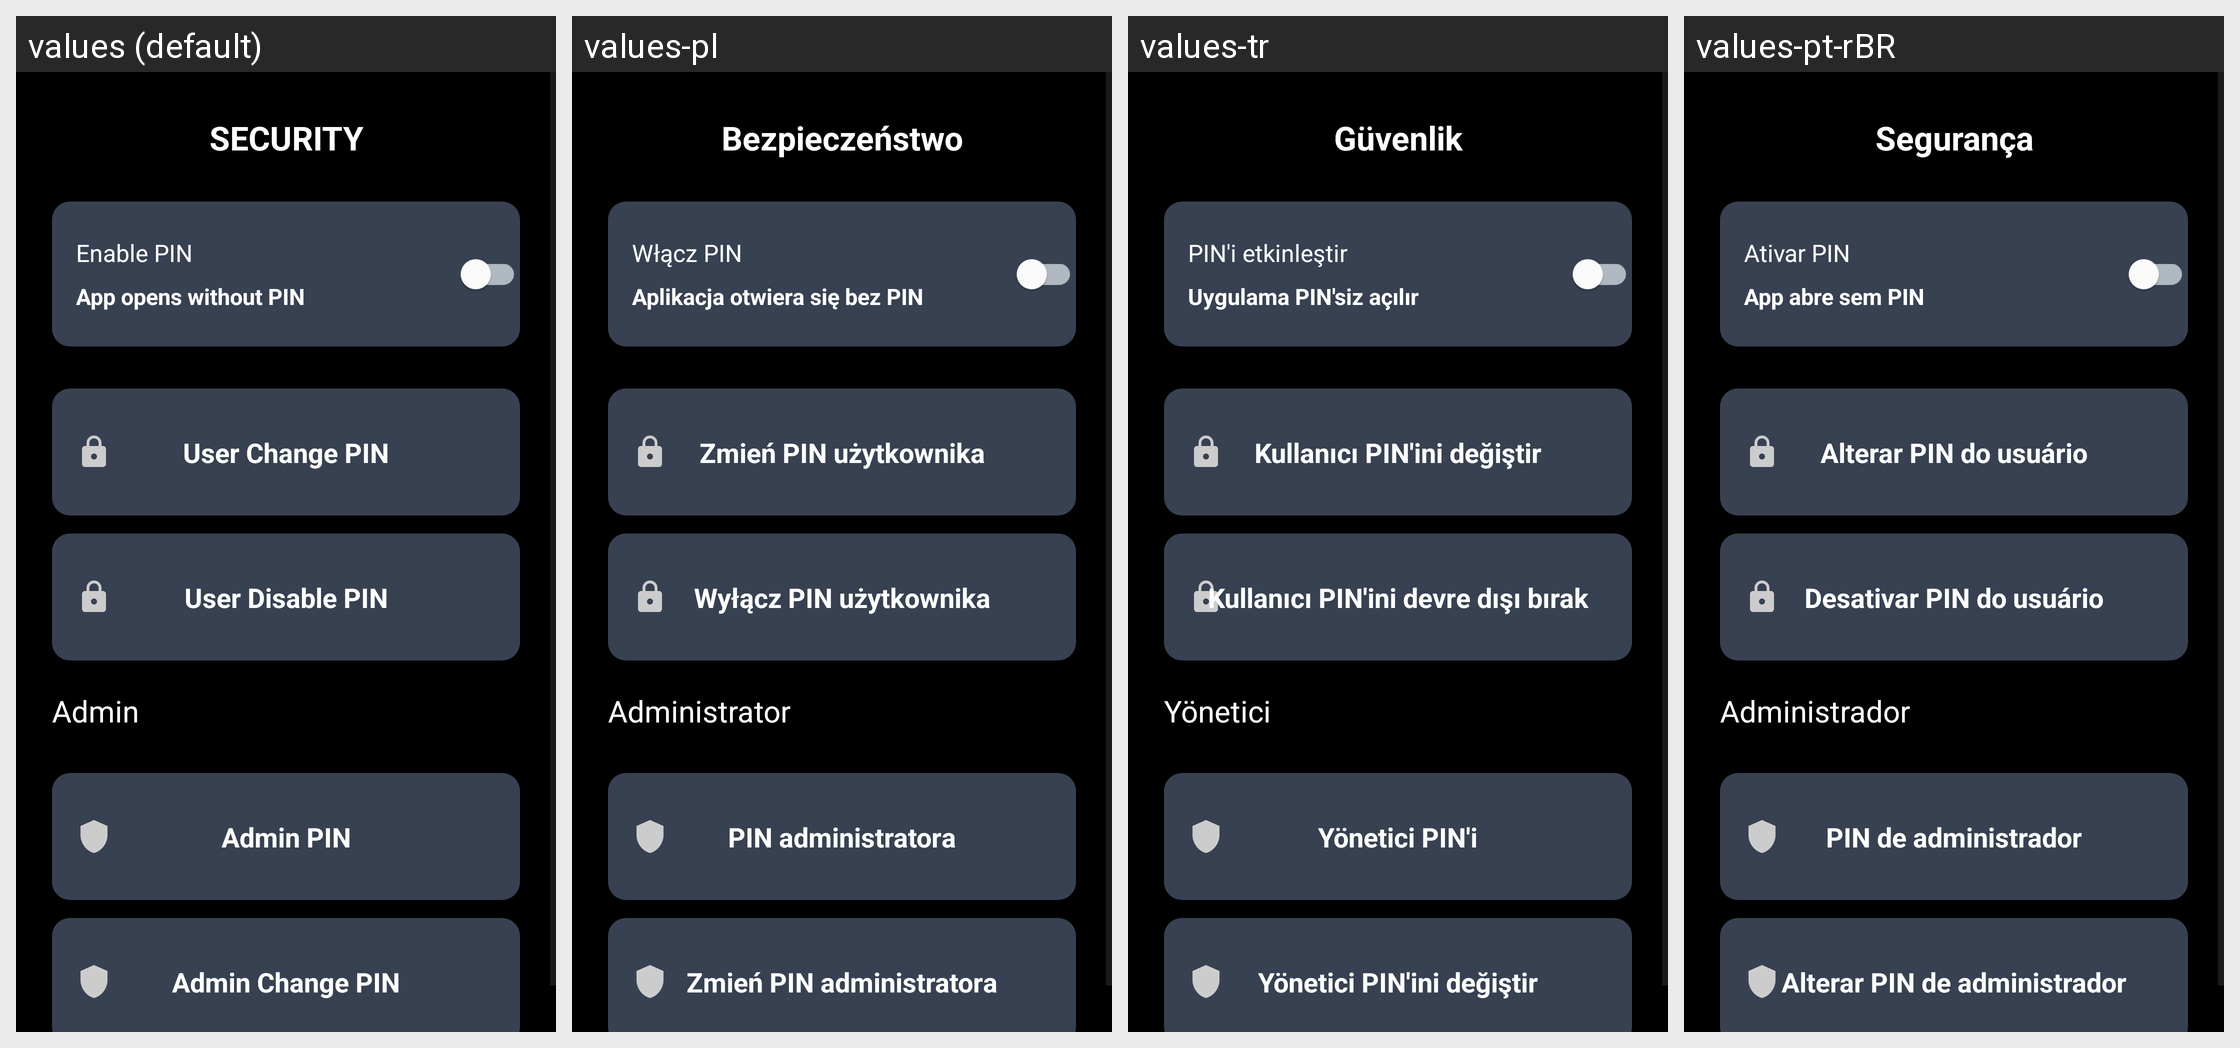

Locale-by-locale string values for the Android screen shown in this grid:
Android screen res/layout/activity_security.xml rendered under 4 locales, left to right: values (default), values-pl, values-tr, values-pt-rBR. Device: Nexus 5 (rendered at 1080×1920; each locale shown at half size, 540×960, under a caption strip naming it); theme Theme.AllIsOK.
Other locales in the repository, not shown: values-de, values-es, values-fr, values-it, values-ru.
Strings drawn on this screen, with the default value and each locale's value (text and hints the layout hard-codes, and strings that could not be matched under every locale, appear in the picture but are not listed):

security_title
  values: SECURITY
  values-pl: Bezpieczeństwo
  values-tr: Güvenlik
  values-pt-rBR: Segurança

pin_enable
  values: Enable PIN
  values-pl: Włącz PIN
  values-tr: PIN'i etkinleştir
  values-pt-rBR: Ativar PIN

pin_status_disabled
  values: App opens without PIN
  values-pl: Aplikacja otwiera się bez PIN
  values-tr: Uygulama PIN'siz açılır
  values-pt-rBR: App abre sem PIN

user_change_pin
  values: User Change PIN
  values-pl: Zmień PIN użytkownika
  values-tr: Kullanıcı PIN'ini değiştir
  values-pt-rBR: Alterar PIN do usuário

user_disable_pin
  values: User Disable PIN
  values-pl: Wyłącz PIN użytkownika
  values-tr: Kullanıcı PIN'ini devre dışı bırak
  values-pt-rBR: Desativar PIN do usuário

admin_title
  values: Admin
  values-pl: Administrator
  values-tr: Yönetici
  values-pt-rBR: Administrador

admin_pin
  values: Admin PIN
  values-pl: PIN administratora
  values-tr: Yönetici PIN'i
  values-pt-rBR: PIN de administrador

admin_change_pin
  values: Admin Change PIN
  values-pl: Zmień PIN administratora
  values-tr: Yönetici PIN'ini değiştir
  values-pt-rBR: Alterar PIN de administrador
